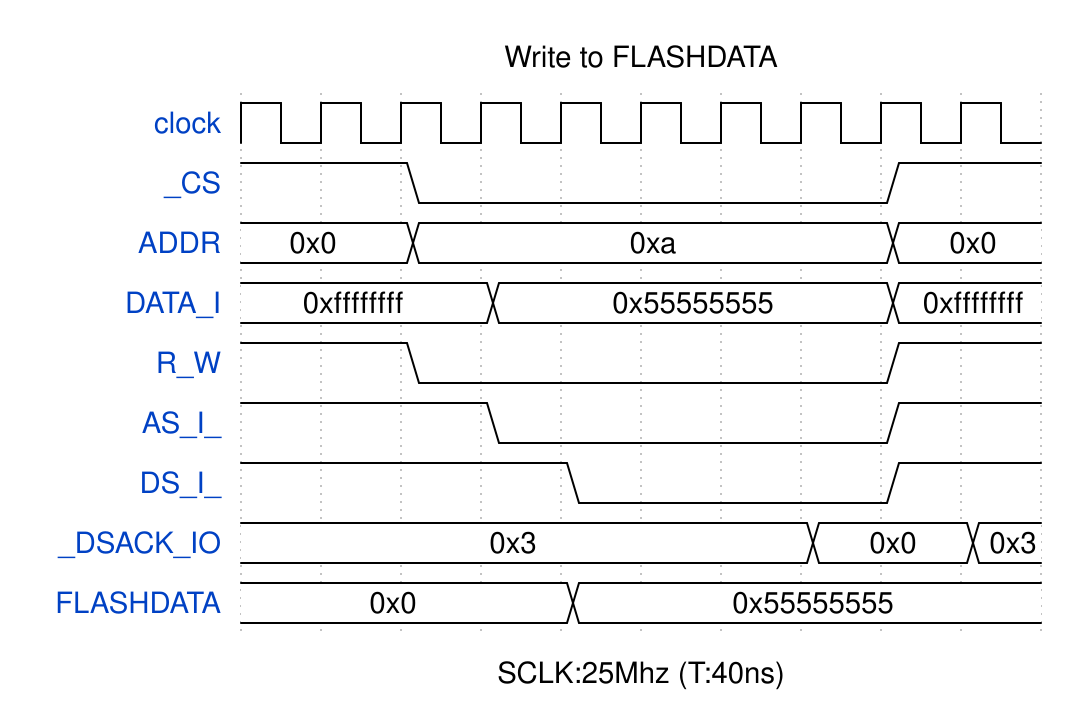

Write the WaveDrom specification (WaveJSON) that draws this timing diagram.

{
    "signal": [
        {
            "name": "clock",
            "wave": "p........."
        },
        {
            "name": "_CS",
            "wave": "1.0.....1."
        },
        {
            "name": "ADDR",
            "wave": "=.=.....=.",
            "data": "0x0 0xa 0x0"
        },
        {
            "name": "DATA_I",
            "wave": "=..=....=.",
            "data": "0xffffffff 0x55555555 0xffffffff"
        },
        {
            "name": "R_W",
            "wave": "1.0.....1."
        },
        {
            "name": "AS_I_",
            "wave": "1..0....1."
        },
        {
            "name": "DS_I_",
            "wave": "1...0...1."
        },
        {
            "name": "_DSACK_IO",
            "wave": "=......=.=",
            "data": "0x3 0x0 0x3"
        },
        {
            "name": "FLASHDATA",
            "wave": "=...=.....",
            "data": "0x0 0x55555555"
        }
    ],
    "head": {
        "text": "Write to FLASHDATA"
    },
    "foot": {
        "text": "SCLK:25Mhz (T:40ns)"
    }
}